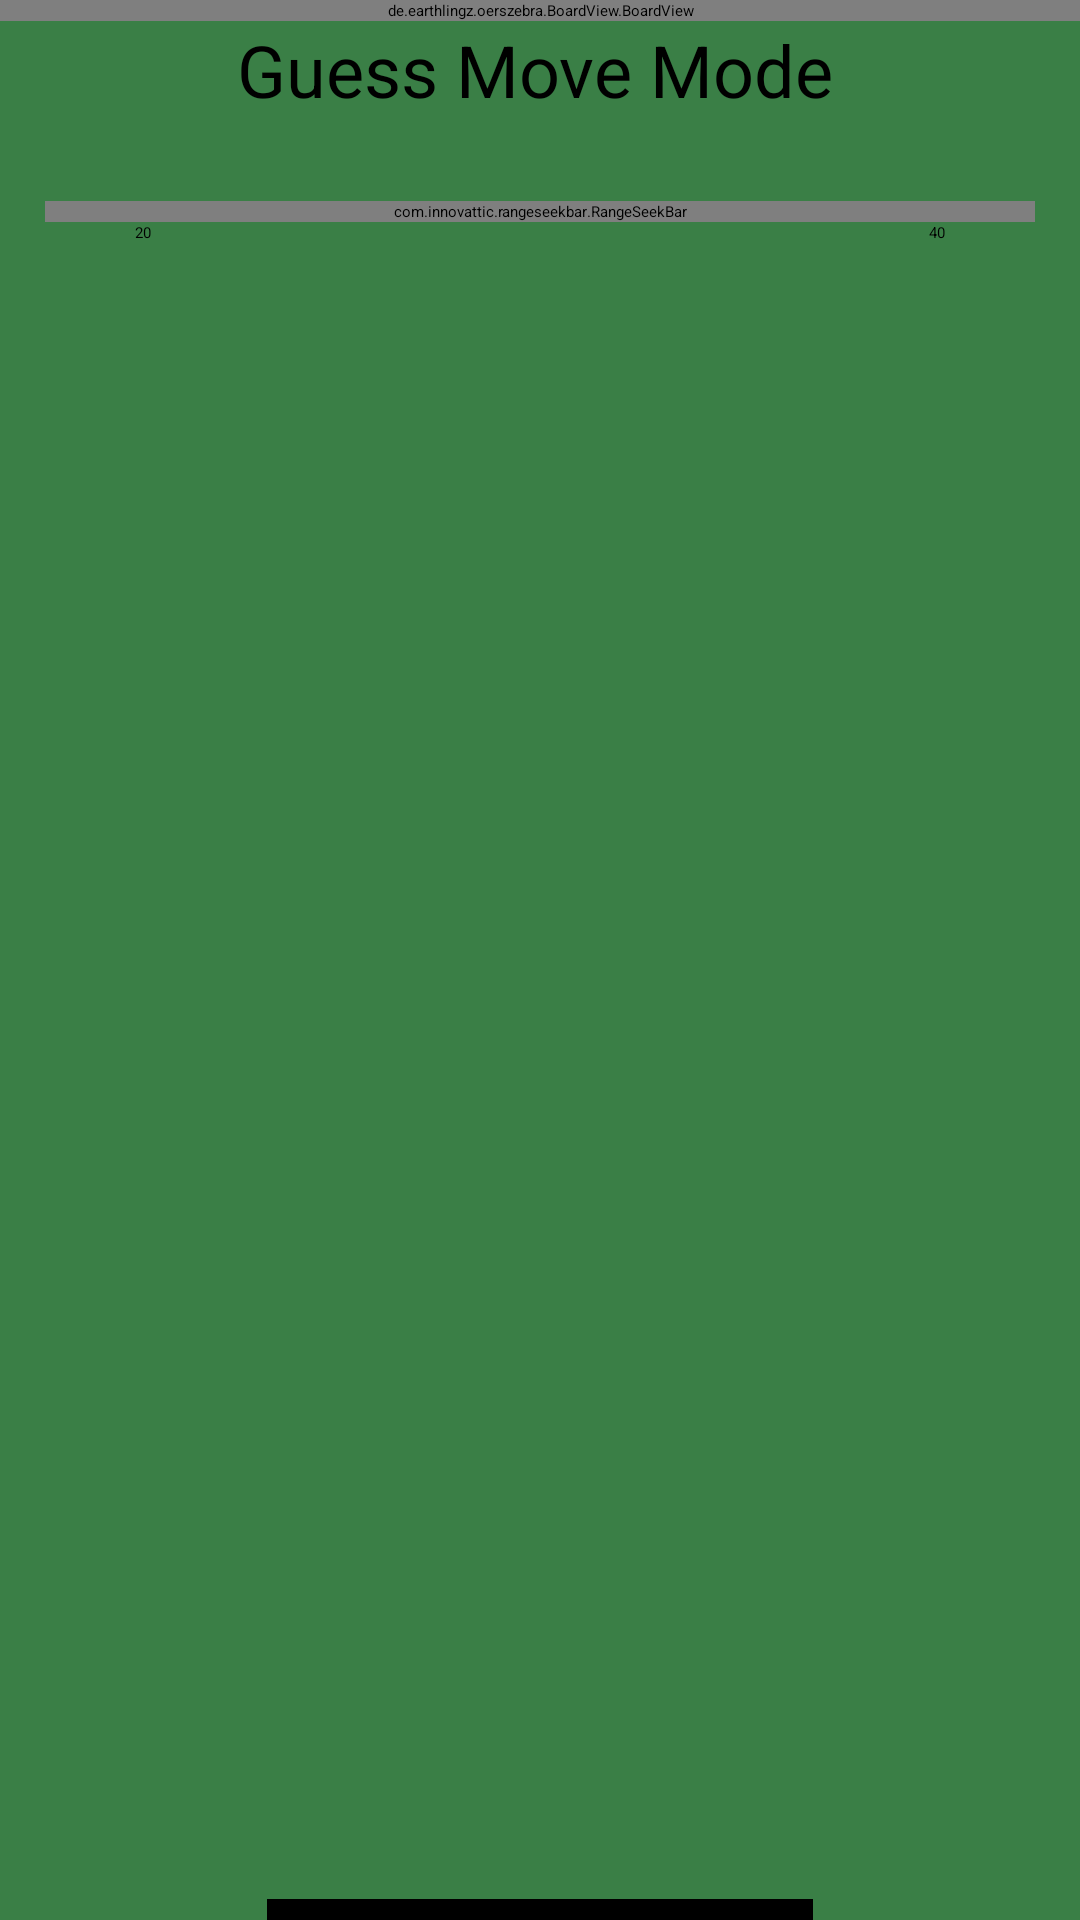

Android layout source for this screen:
<!-- AndroidManifest.xml: application theme CustomActionBarTheme -->
<!-- res/layout/activity_guess_move.xml -->
<?xml version="1.0" encoding="utf-8"?>
<RelativeLayout
        xmlns:android="http://schemas.android.com/apk/res/android"
        xmlns:app="http://schemas.android.com/apk/res-auto"
    xmlns:tools="http://schemas.android.com/tools"
    android:id="@+id/main_frame"
        android:layout_width="fill_parent"
        android:layout_height="fill_parent" android:background="@color/board_color">


    <de.earthlingz.oerszebra.BoardView.BoardView
        android:id="@+id/guess_move_board"
        android:layout_width="fill_parent"
        android:layout_height="wrap_content"
        android:layout_centerHorizontal="true"
        android:background="@color/board_color"

        android:visibility="visible" />

    <LinearLayout
        android:layout_width="match_parent"
        android:layout_height="match_parent"
        android:layout_below="@+id/guess_move_board"
        android:layout_marginLeft="15dp"
        android:layout_marginRight="15dp"
        android:orientation="vertical">

        <RelativeLayout
            android:layout_width="match_parent"
            android:layout_height="wrap_content">

            <ImageView
                android:id="@+id/side_to_move_circle"

                android:layout_width="60dp"
                android:layout_height="60dp"
                android:layout_marginStart="4dp"
                android:layout_marginLeft="4dp"
                android:contentDescription="@string/menu_item_guess_move"
                android:padding="16dp"
                app:srcCompat="@drawable/black_circle" />

            <TextView
                android:id="@+id/guess_move_text"
                android:layout_width="wrap_content"
                android:layout_height="wrap_content"
                android:layout_alignParentEnd="true"
                android:layout_alignParentRight="true"
                android:layout_toEndOf="@id/side_to_move_circle"
                android:layout_toRightOf="@id/side_to_move_circle"
                android:text="@string/menu_item_guess_move"
                android:textSize="24sp" />

        </RelativeLayout>

        <com.innovattic.rangeseekbar.RangeSeekBar
            android:id="@+id/rangeSeekBar"
            android:layout_width="match_parent"
            android:layout_height="wrap_content"
            android:background="@color/board_color"
            android:paddingLeft="30dp"
            android:paddingRight="30dp"
            app:rsb_max="58"
            app:rsb_initialMinThumbValue="20"
            app:rsb_initialMaxThumbValue="40"
            app:rsb_minRange="5"
            />

        <LinearLayout
            android:paddingLeft="30dp"
            android:paddingRight="30dp"
            android:layout_width="match_parent"
            android:layout_height="0dp"
            android:layout_weight="1"
            android:orientation="horizontal">

            <TextView
                android:id="@+id/minText"
                android:layout_width="0dp"
                android:layout_height="wrap_content"
                android:layout_weight="1"
                android:text="20"
                tools:ignore="HardcodedText" />

            <TextView
                android:id="@+id/maxText"
                android:layout_width="0dp"
                android:layout_height="wrap_content"
                android:layout_gravity="end"
                android:layout_weight="1"
                android:gravity="end"
                android:text="40"
                tools:ignore="HardcodedText" />

        </LinearLayout>

        <Button
            android:id="@+id/guess_move_new"
            android:layout_width="182dp"
            android:layout_height="wrap_content"
            android:layout_gravity="center_horizontal|top"
            android:background="@color/black"
            android:text="@string/menu_item_new_game" />

    </LinearLayout>


</RelativeLayout>
<!-- resources referenced by this layout -->
<resources>
  <color name="black">#000000</color>
  <color name="board_color">#3a7f46</color>
  <!-- drawable black_circle (drawable) -->
  <?xml version="1.0" encoding="utf-8"?>
  <shape
          xmlns:android="http://schemas.android.com/apk/res/android"
          android:shape="oval">
  
      <solid
              android:color="@color/black"/>
  
      <size
              android:width="120dp"
              android:height="120dp"/>
  </shape>
  <string name="menu_item_guess_move">Guess Move Mode</string>
  <string name="menu_item_new_game">New Game</string>
  <style name="CustomActionBarTheme">
          @style/MyActionBar
          @color/statustextcolor</style>
  <style name="MyActionBar">
          @style/board_color
          @style/MyActionBarTitleText</style>
  <color name="statustextcolor">#ffffff</color>
  <style name="MyActionBarTitleText">
          @style/statustextcolor
      </style>
</resources>
